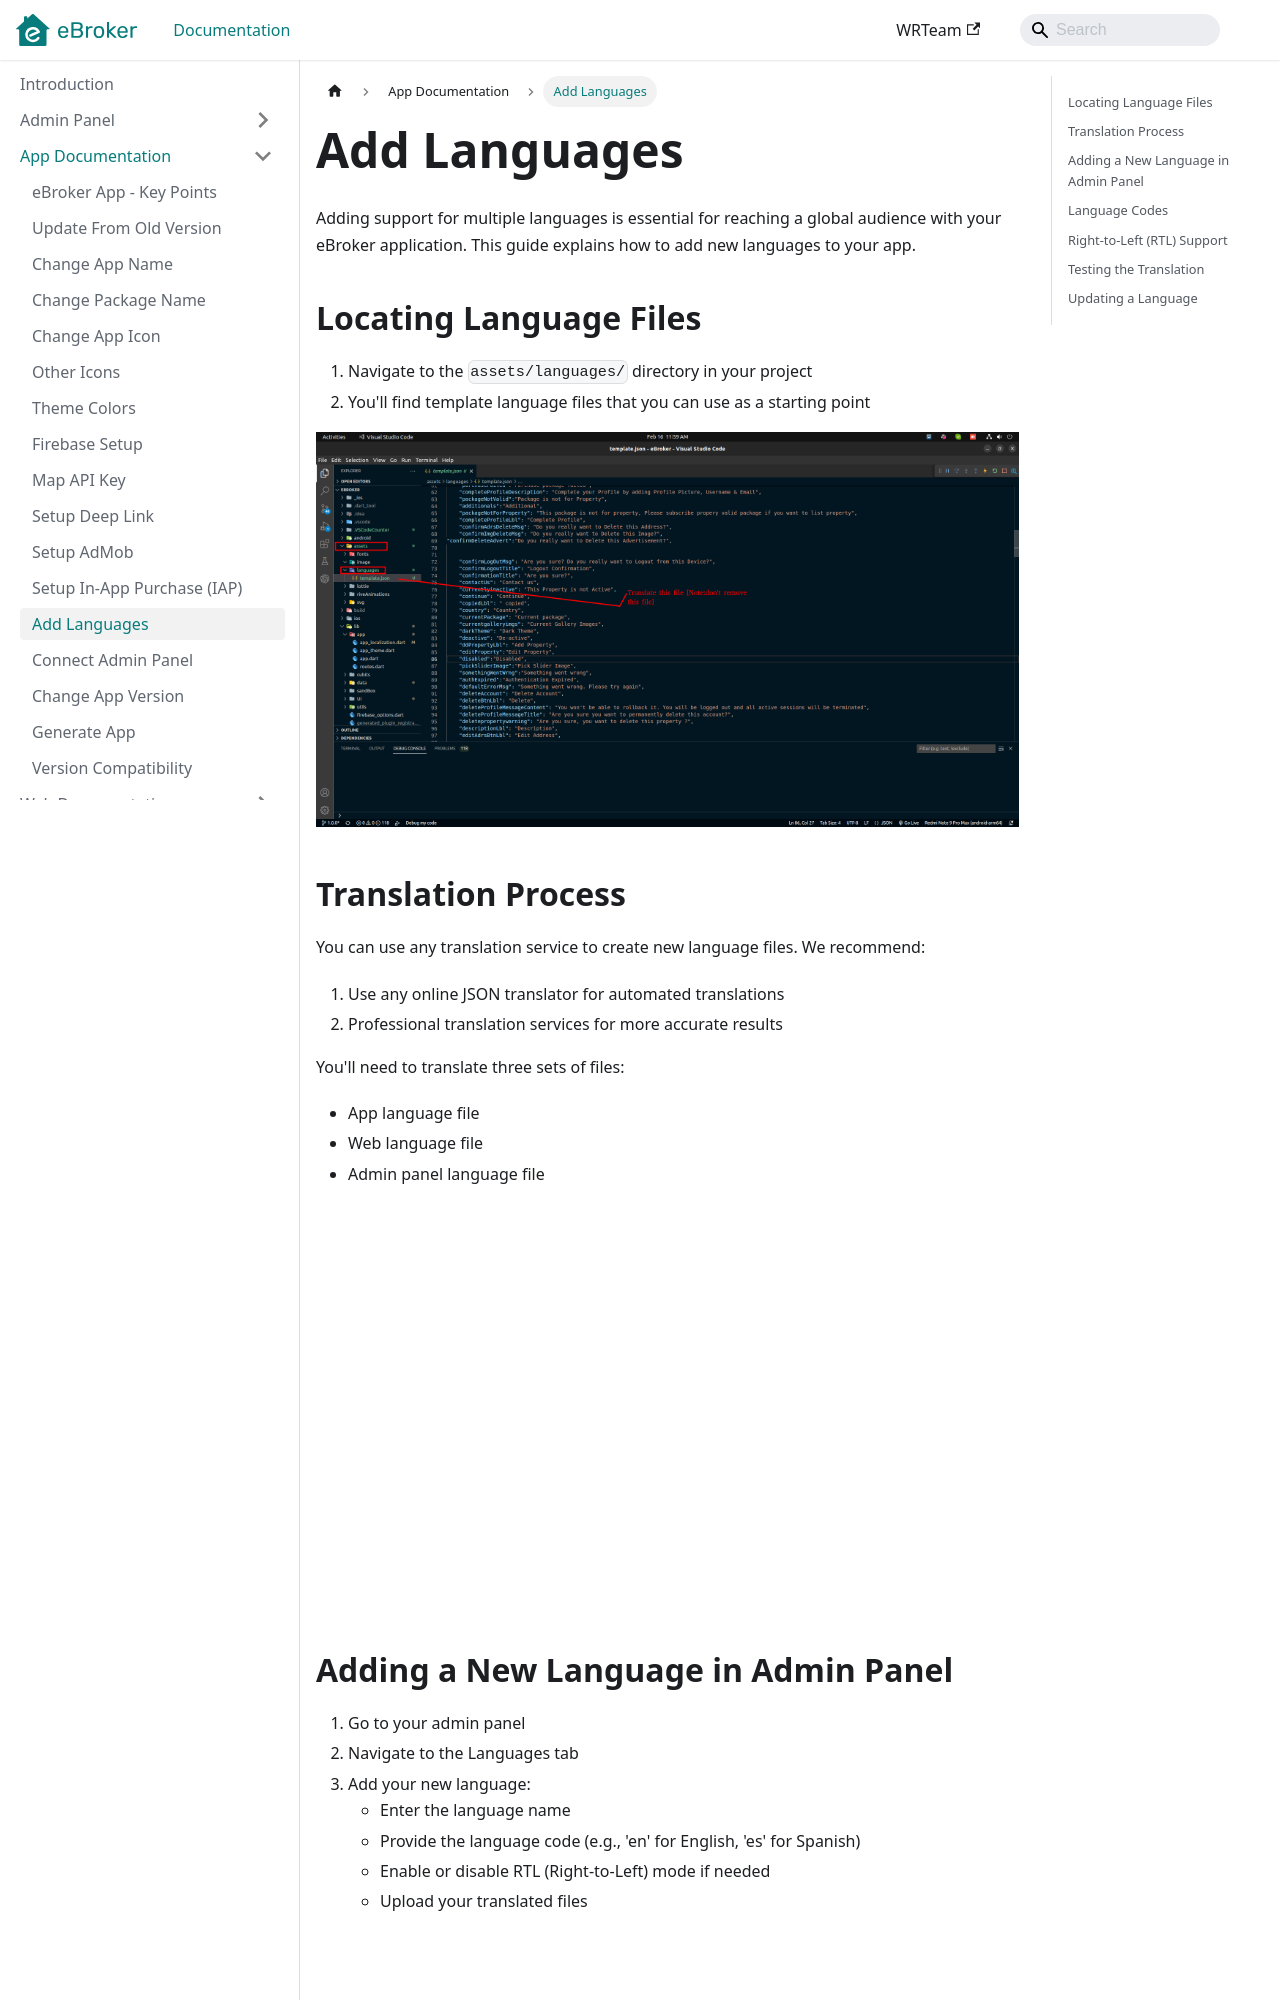

repository: WRTeam-in/eBroker-Doc · page: docs/app/add-languages/index.html · generator: docusaurus

---
sidebar_position: 12
---

# Add Languages

Adding support for multiple languages is essential for reaching a global audience with your eBroker application. This guide explains how to add new languages to your app.

## Locating Language Files

1. Navigate to the `assets/languages/` directory in your project
2. You'll find template language files that you can use as a starting point

![Template](/images/app/template.png)

## Translation Process

You can use any translation service to create new language files. We recommend:

1. Use any online JSON translator for automated translations
2. Professional translation services for more accurate results

You'll need to translate three sets of files:

- App language file
- Web language file
- Admin panel language file

![Translate Files](/images/app/translate_files.png)

## Adding a New Language in Admin Panel

1. Go to your admin panel
2. Navigate to the Languages tab
3. Add your new language:
   - Enter the language name
   - Provide the language code (e.g., 'en' for English, 'es' for Spanish)
   - Enable or disable RTL (Right-to-Left) mode if needed
   - Upload your translated files

![Admin Panel Language](/images/app/admin_panel_language.png)
